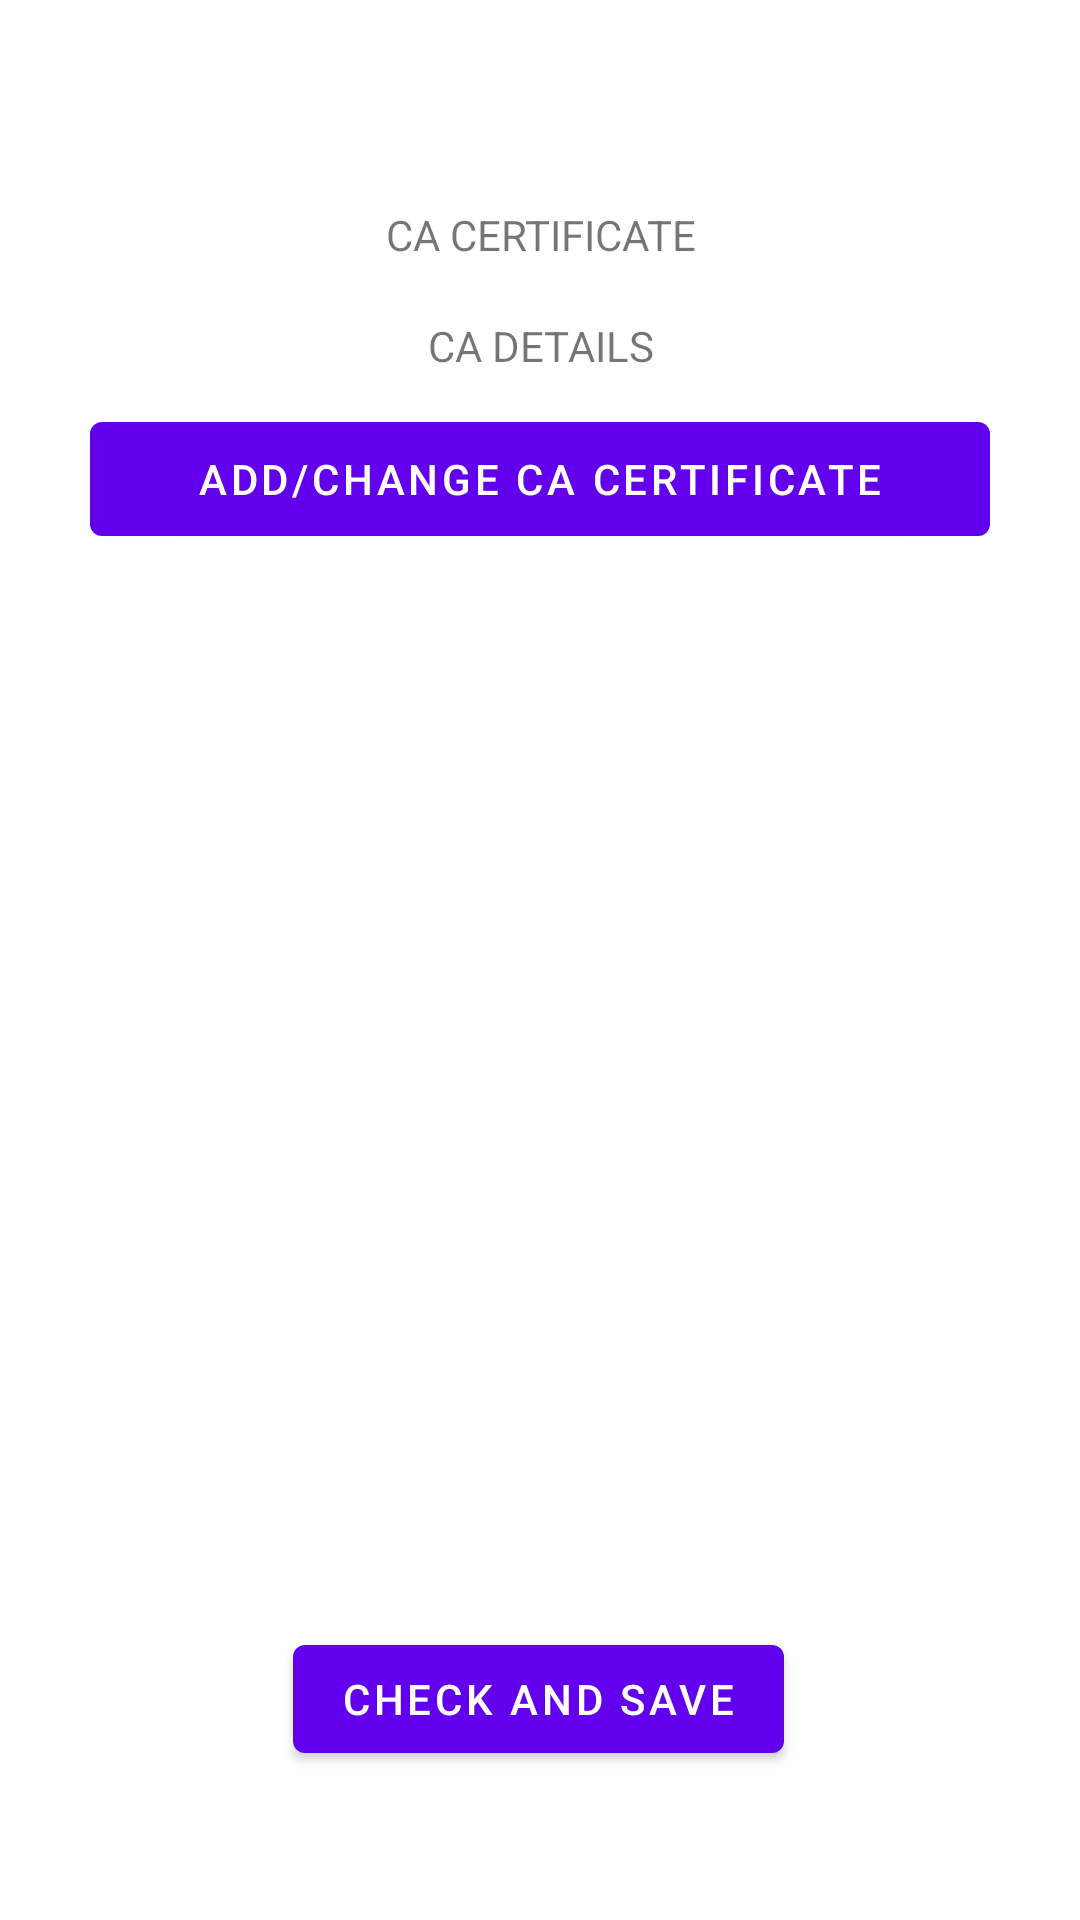

Layout XML and referenced resources for this Android screen:
<!-- AndroidManifest.xml: application theme Theme.LBS_app_for_PoC -->
<!-- res/layout/fragment_credentials_selection.xml -->
<?xml version="1.0" encoding="utf-8"?>
<androidx.constraintlayout.widget.ConstraintLayout xmlns:android="http://schemas.android.com/apk/res/android"
    xmlns:app="http://schemas.android.com/apk/res-auto"
    xmlns:tools="http://schemas.android.com/tools"
    android:layout_width="match_parent"
    android:layout_height="match_parent"
    tools:context=".CredentialsSelection" >

    <TextView
        android:id="@+id/ca_cert_TV"
        android:layout_width="350dp"
        android:layout_height="35dp"
        android:gravity="center"
        android:text="CA CERTIFICATE"
        app:layout_constraintBottom_toBottomOf="parent"
        app:layout_constraintEnd_toEndOf="parent"
        app:layout_constraintStart_toStartOf="parent"
        app:layout_constraintTop_toTopOf="parent"
        app:layout_constraintVertical_bias="0.10" />

    <ScrollView
        android:id="@+id/scroll_view_ca_cert"
        android:layout_width="355dp"
        android:layout_height="wrap_content"
        android:maxHeight="100dp"
        app:layout_constraintBottom_toBottomOf="parent"
        app:layout_constraintEnd_toEndOf="parent"
        app:layout_constraintStart_toStartOf="parent"
        app:layout_constraintTop_toBottomOf="@id/ca_cert_TV"
        app:layout_constraintVertical_bias="0"
        android:layout_marginTop="10dp"
        >

        <TextView
            android:id="@+id/ca_details_TV"
            android:layout_width="match_parent"
            android:layout_height="wrap_content"
            android:gravity="center"
            android:text="CA DETAILS"
            />

    </ScrollView>

    <Button
        android:id="@+id/ca_cert_button"
        android:text="Add/Change CA certificate"
        android:layout_width="300dp"
        android:layout_height="50dp"
        app:layout_constraintLeft_toLeftOf="parent"
        app:layout_constraintRight_toRightOf="parent"
        app:layout_constraintTop_toBottomOf="@id/scroll_view_ca_cert"
        android:layout_marginTop="10dp"
        app:layout_constraintVertical_bias="0"
        app:layout_constraintBottom_toBottomOf="parent"
        />

    <Button
        android:id="@+id/save_configured_credentials"
        android:layout_width="wrap_content"
        android:layout_height="wrap_content"
        android:text="check and save"
        app:layout_constraintBottom_toBottomOf="parent"
        app:layout_constraintEnd_toEndOf="parent"
        app:layout_constraintHorizontal_bias="0.498"
        app:layout_constraintStart_toStartOf="parent"
        app:layout_constraintTop_toTopOf="parent"
        app:layout_constraintVertical_bias="0.916" />


</androidx.constraintlayout.widget.ConstraintLayout>
<!-- resources referenced by this layout -->
<resources>
  <style name="Theme.LBS_app_for_PoC" parent="Theme.MaterialComponents.DayNight.DarkActionBar">
          
          <item name="colorPrimary">@color/purple_500</item>
          <item name="colorPrimaryVariant">@color/purple_700</item>
          <item name="colorOnPrimary">@color/white</item>
          
          <item name="colorSecondary">@color/teal_200</item>
          <item name="colorSecondaryVariant">@color/teal_700</item>
          <item name="colorOnSecondary">@color/black</item>
          
          <item name="android:statusBarColor">?attr/colorPrimaryVariant</item>
          
      </style>
  <!-- not gathered from this repository: default colours our renderer supplied (Android Studio template values) -->
  <color name="purple_500">#FF6200EE</color>
  <color name="purple_700">#FF3700B3</color>
  <color name="teal_200">#FF03DAC5</color>
  <color name="teal_700">#FF018786</color>
  <color name="black">#FF000000</color>
  <color name="white">#FFFFFFFF</color>
</resources>
